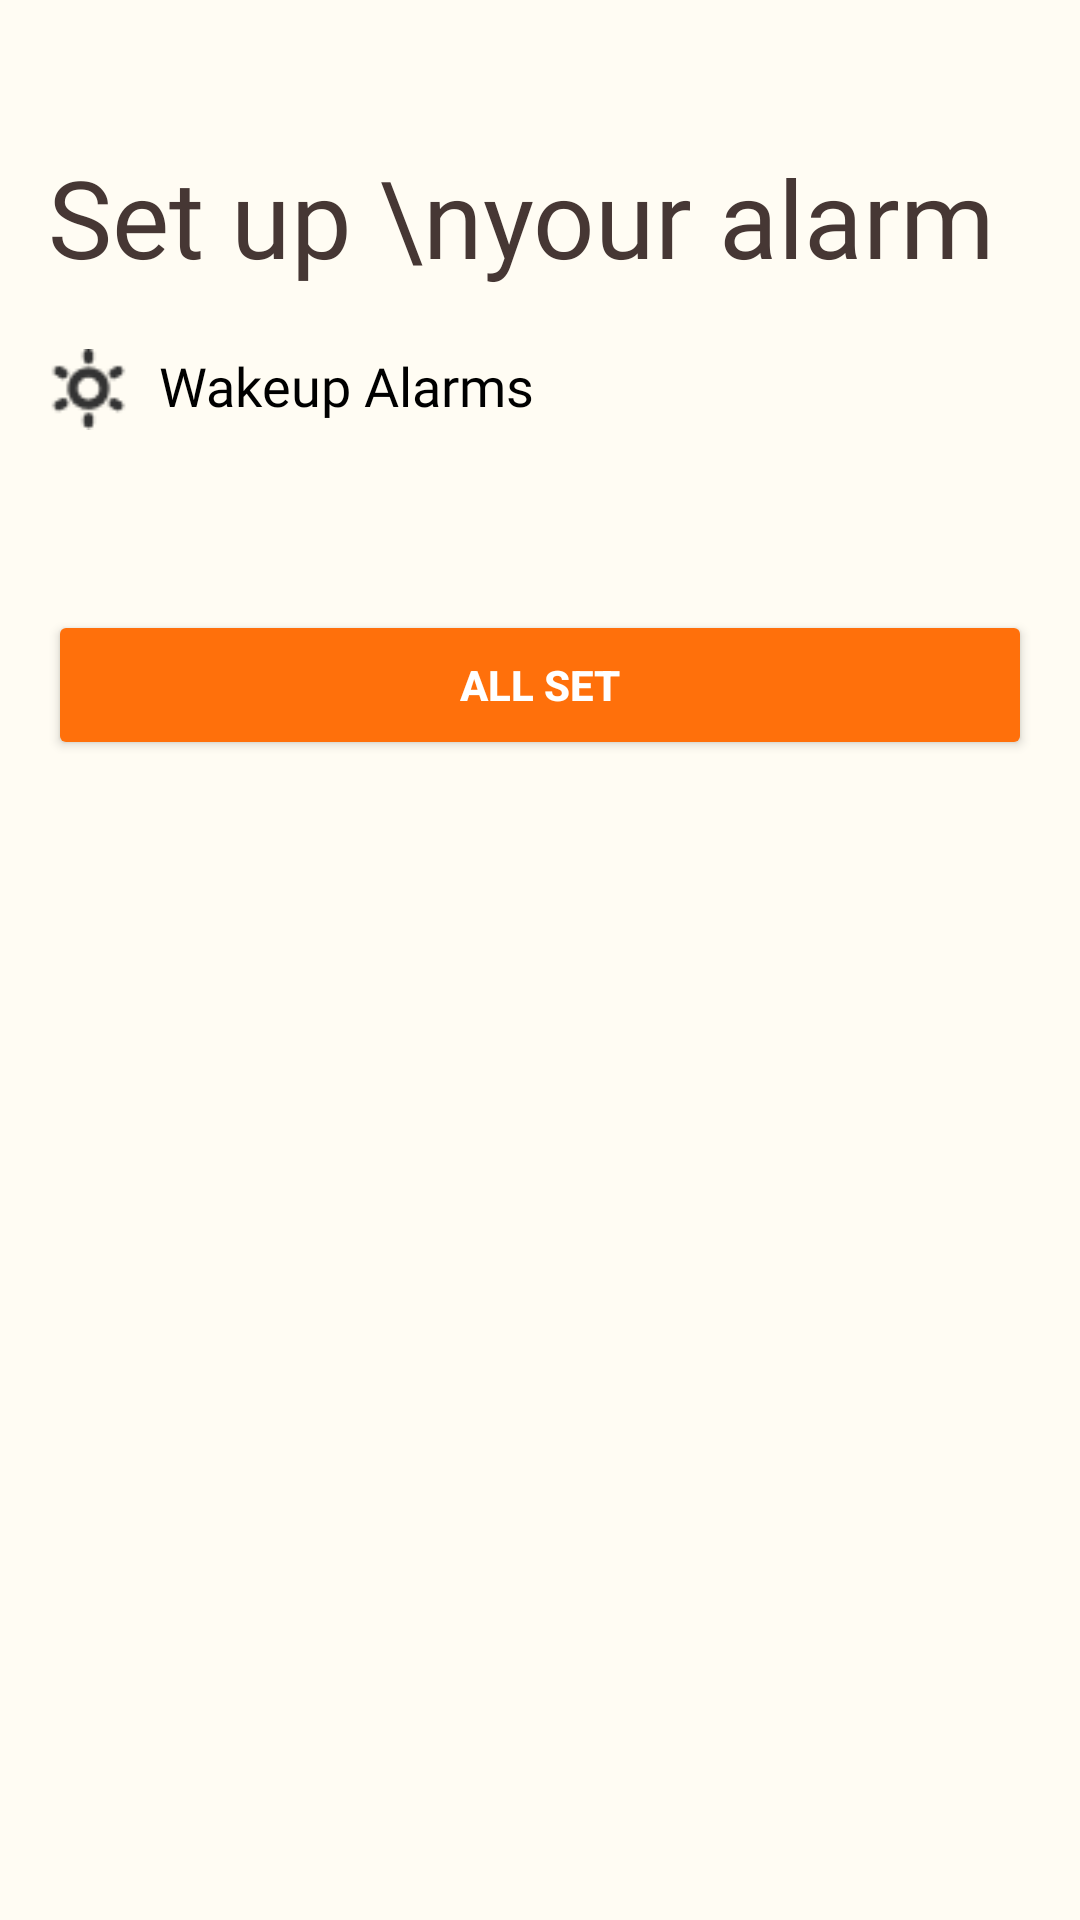

Produce the Android XML layout that renders to this screen, including the resource entries it uses.
<!-- AndroidManifest.xml: application theme Theme.FinalProject -->
<!-- res/layout/on_boarding.xml -->
<RelativeLayout xmlns:android="http://schemas.android.com/apk/res/android"
    xmlns:app="http://schemas.android.com/apk/res-auto"
    xmlns:tools="http://schemas.android.com/tools"
    android:id="@+id/home"
    android:layout_width="match_parent"
    android:layout_height="match_parent"
    android:clipToOutline="true"
    android:background="#FFFCF3"
    >

    <androidx.core.widget.NestedScrollView
        android:layout_width="match_parent"
        android:layout_height="match_parent"
        android:fillViewport="true"
        android:layout_marginStart="16dp"
        android:layout_marginEnd="16dp">

        <LinearLayout
            android:layout_width="match_parent"
            android:layout_height="wrap_content"
            android:orientation="vertical">

            <TextView
                android:layout_width="match_parent"
                android:layout_height="wrap_content"
                android:fontFamily="@font/poppins_bold"
                android:text="Set up \nyour alarm"
                android:textColor=" #463734"
                android:textSize="36sp"
                android:layout_marginTop="48dp"
                tools:ignore="HardcodedText"
                />

            <LinearLayout
                android:layout_width="match_parent"
                android:layout_height="wrap_content"
                android:orientation="horizontal"
                android:layout_marginBottom="30dp"
                android:layout_marginTop="20dp">

                <ImageView
                    android:layout_width="27dp"
                    android:layout_height="27dp"
                    android:src="@drawable/sun_icon"
                />

                <TextView
                    android:layout_width="wrap_content"
                    android:layout_height="27dp"
                    android:fontFamily="@font/poppins_medium"
                    android:text="Wakeup Alarms"
                    android:textColor="#000000"
                    android:textSize="18sp"
                    android:layout_marginStart="10dp"/>

            </LinearLayout>


            <FrameLayout
                android:id="@+id/fragment_alarms"
                android:name="com.COMP900018.finalproject.AlarmListFragment"
                android:layout_width="match_parent"
                android:layout_height="wrap_content"
            />

            <FrameLayout
                android:id="@+id/recommendationView"
                android:name="com.COMP900018.finalproject.AlarmListFragment"
                android:layout_width="match_parent"
                android:layout_height="wrap_content"
                />


            <Button
                android:id="@+id/doneBtn"
                android:layout_width="match_parent"
                android:layout_height="50dp"
                android:textColor="#FFF"
                android:textStyle="bold"
                android:layout_marginTop="30dp"
                android:backgroundTint="#FF700B"
                android:layout_marginBottom="30dp"
                android:text="All set" />

        </LinearLayout>




    </androidx.core.widget.NestedScrollView>
    <FrameLayout

        android:id="@+id/alarmFragment"
        android:name="com.COMP900018.finalproject.AddAlarmFragment"
        android:layout_width="match_parent"
        android:layout_height="match_parent"
        android:layout_marginStart="15dp"
        android:layout_marginTop="15dp"
        android:layout_marginEnd="15dp"
        android:layout_marginBottom="0dp"
        android:layout_weight="1" />

</RelativeLayout>
<!-- resources referenced by this layout -->
<resources>
  <!-- drawable sun_icon: png bitmap (drawable, 713 bytes) -->
  <style name="Theme.FinalProject" parent="Theme.MaterialComponents.DayNight.DarkActionBar">
          
          <item name="colorPrimary">@color/orange</item>
  
          
          
          
          
          
          
          
          
      </style>
  <color name="orange">#FF700B</color>
</resources>
